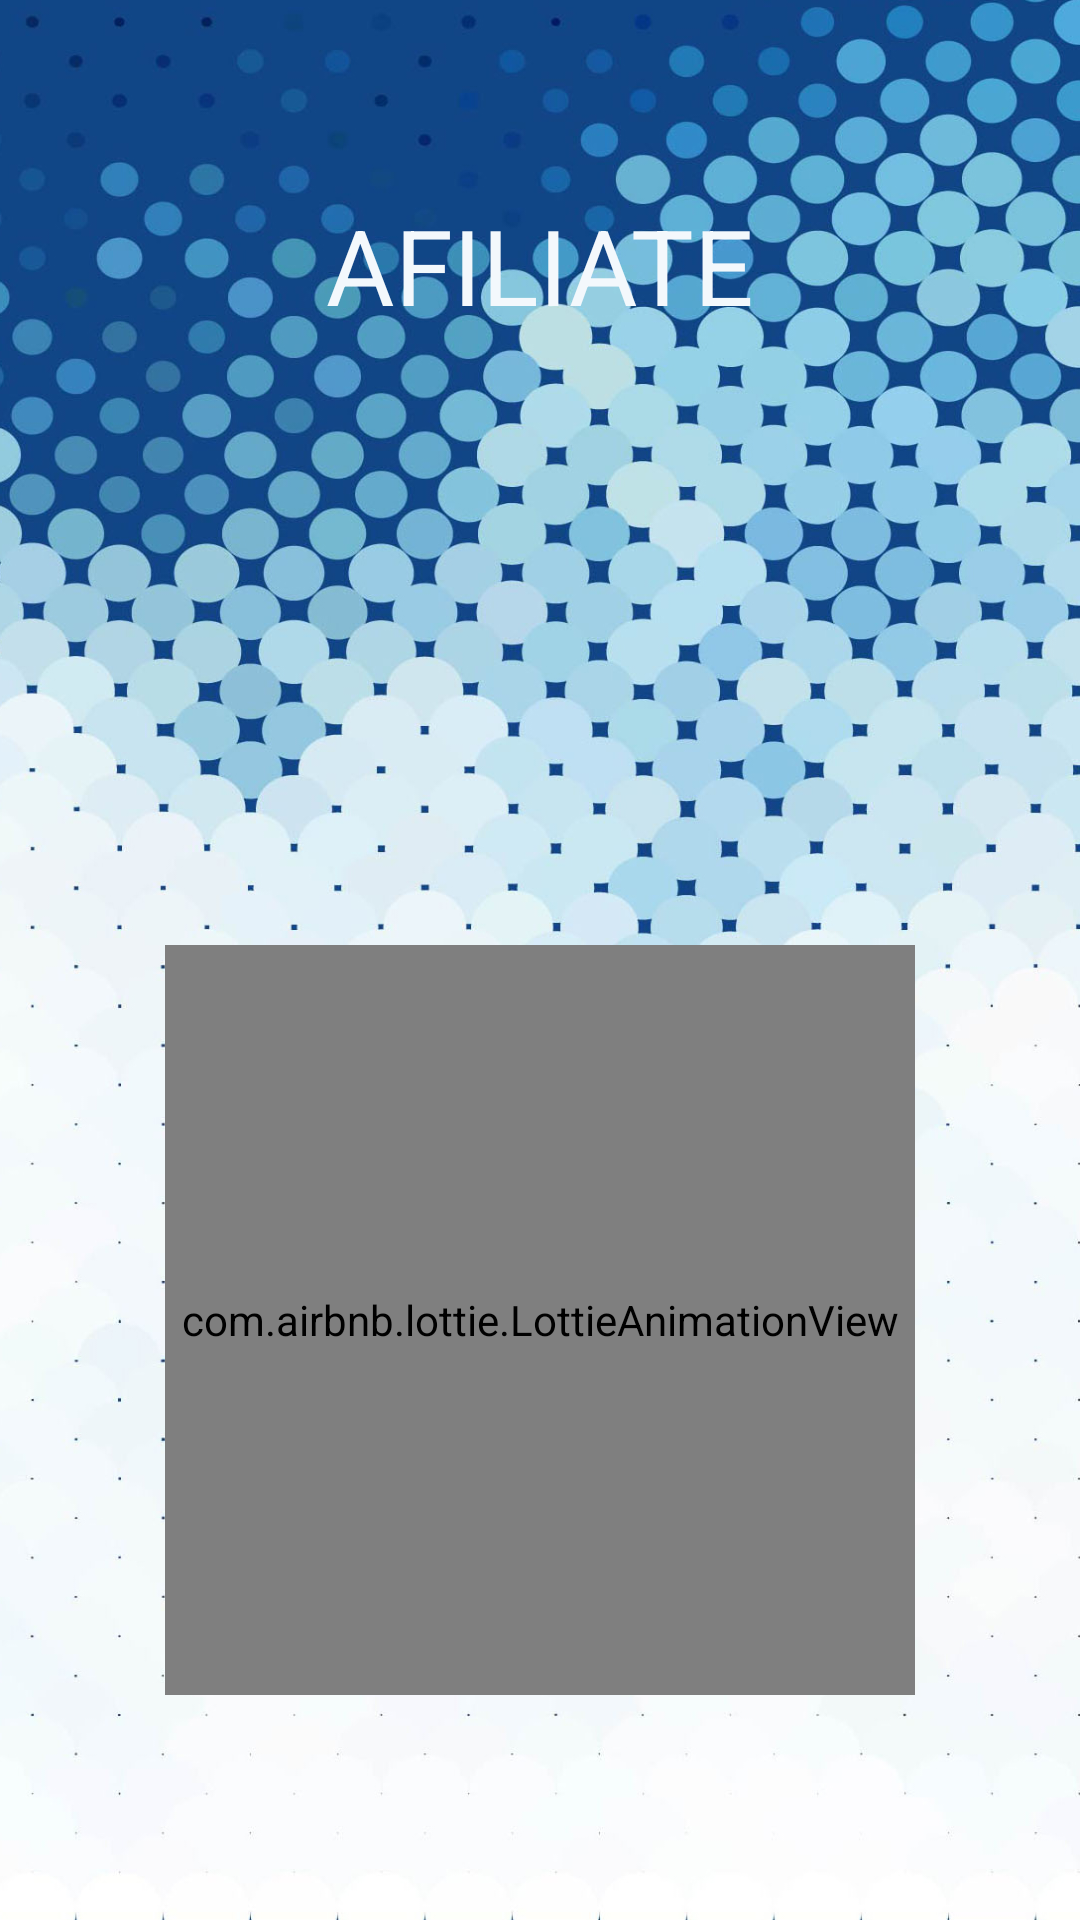

Produce the Android XML layout that renders to this screen, including the resource entries it uses.
<!-- AndroidManifest.xml: application theme Theme.AppATACC -->
<!-- res/layout/activity_afiliate.xml -->
<?xml version="1.0" encoding="utf-8"?>
<androidx.constraintlayout.widget.ConstraintLayout xmlns:android="http://schemas.android.com/apk/res/android"
    xmlns:app="http://schemas.android.com/apk/res-auto"
    xmlns:tools="http://schemas.android.com/tools"
    android:layout_width="match_parent"
    android:layout_height="match_parent"
    tools:context=".AfiliateActivity"
    android:background="@drawable/background_atacc">
    <TextView
        android:id="@+id/AfiliatePageTextATACC"
        android:layout_width="wrap_content"
        android:layout_height="wrap_content"
        android:layout_marginTop="65dp"
        android:text="@string/tituloAfiliate"
        android:textColor="@color/whiteATACC"
        android:textSize="35sp"
        app:layout_constraintEnd_toEndOf="parent"
        app:layout_constraintHorizontal_bias="0.5"
        app:layout_constraintStart_toStartOf="parent"
        app:layout_constraintTop_toTopOf="parent" />

    <com.airbnb.lottie.LottieAnimationView
        android:layout_width="250dp"
        android:layout_height="250dp"
        android:layout_marginBottom="75dp"
        app:layout_constraintBottom_toBottomOf="parent"
        app:layout_constraintEnd_toEndOf="parent"
        app:lottie_loop="true"
        app:lottie_autoPlay="true"
        app:layout_constraintStart_toStartOf="parent"
        app:lottie_fileName="atacc_unirse.json"
        app:lottie_imageAssetsFolder="assets">

    </com.airbnb.lottie.LottieAnimationView>

</androidx.constraintlayout.widget.ConstraintLayout>
<!-- resources referenced by this layout -->
<resources>
  <color name="whiteATACC">#f3f8fc</color>
  <!-- drawable background_atacc: jpg bitmap (drawable, 610646 bytes) -->
  <string name="tituloAfiliate">AFILIATE</string>
  <style name="Theme.AppATACC" parent="Base.Theme.AppATACC" />
  <style name="Base.Theme.AppATACC" parent="Theme.Material3.DayNight.NoActionBar">
          
          
      </style>
</resources>
